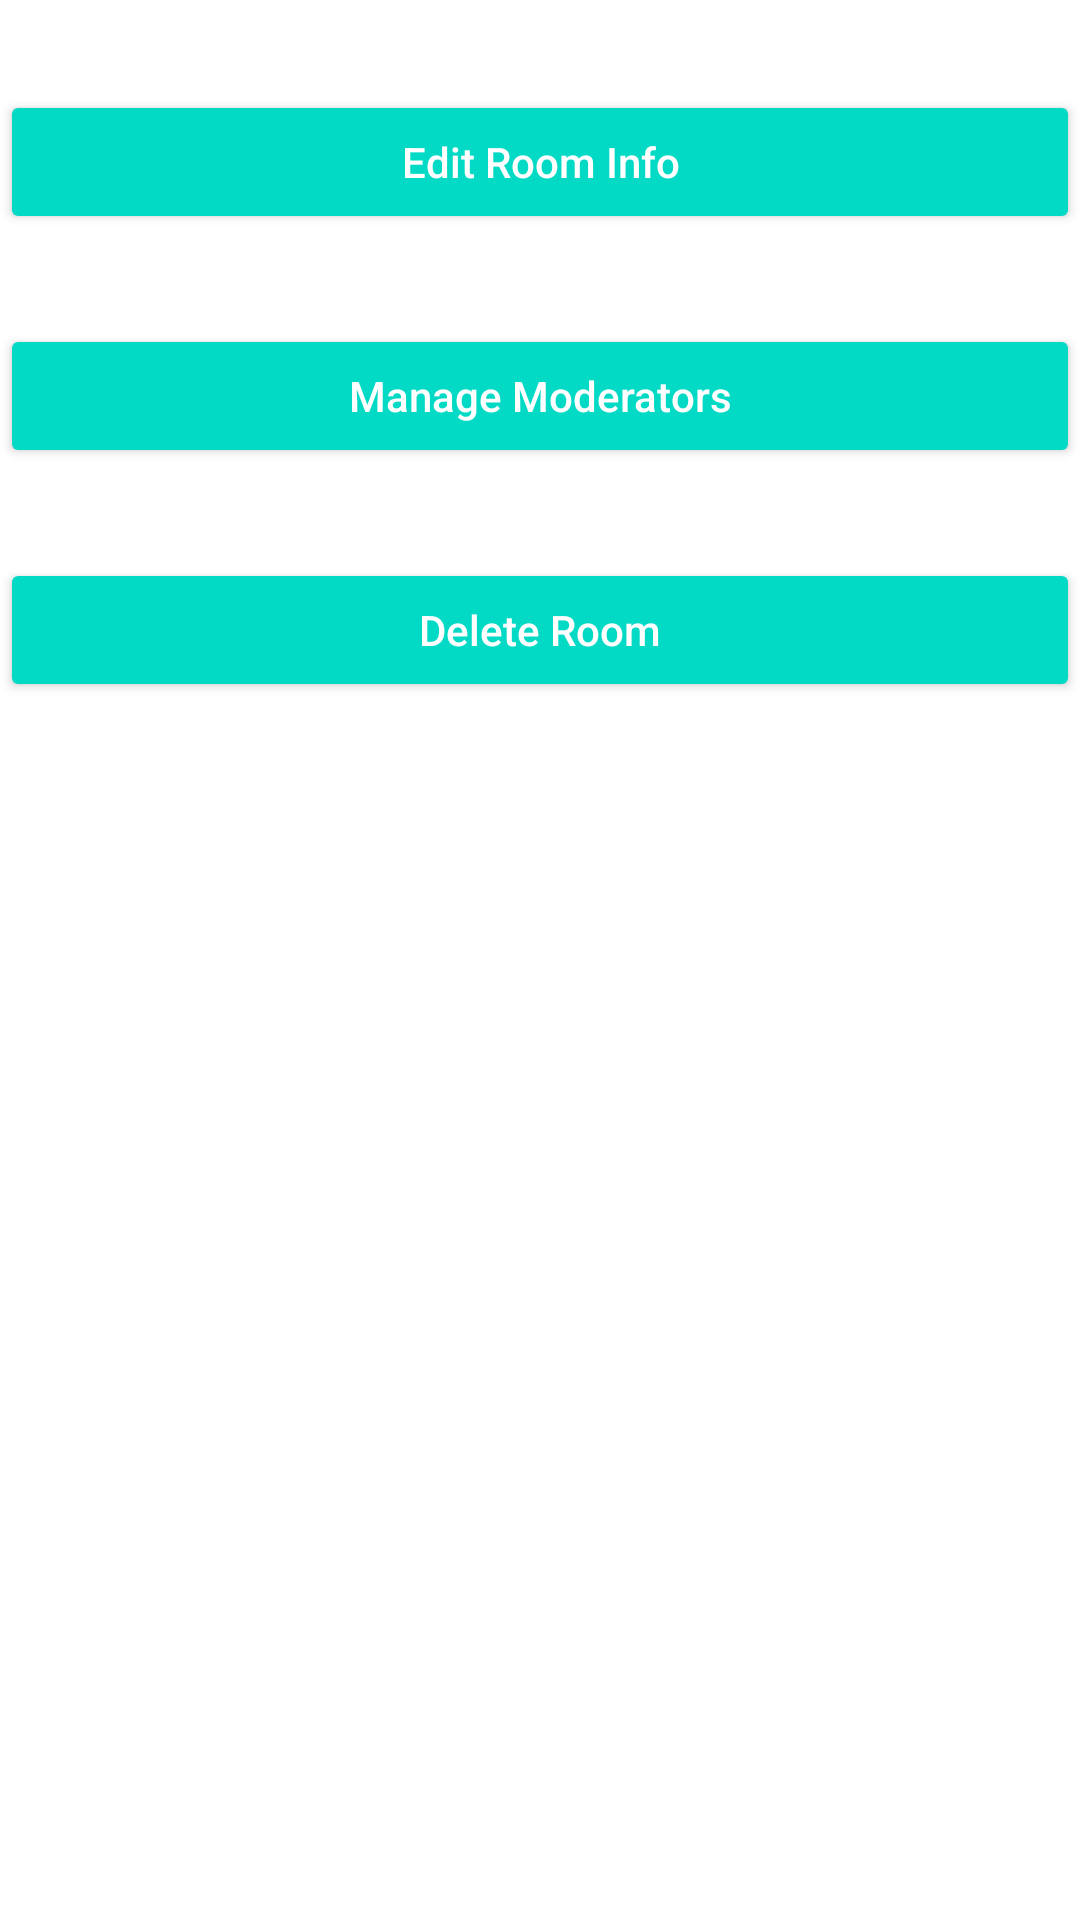

This screen was rendered from an Android layout file. Write that file and the resources it references.
<!-- AndroidManifest.xml: application theme Theme.RoomAccess -->
<!-- res/layout/admin_room_control.xml -->
<?xml version="1.0" encoding="utf-8"?>
<LinearLayout xmlns:android="http://schemas.android.com/apk/res/android"
    xmlns:tools="http://schemas.android.com/tools"
    xmlns:app="http://schemas.android.com/apk/res-auto"
        android:layout_width="200dp"
        android:layout_height="wrap_content"
        android:layout_marginTop="40dp"
        android:orientation="vertical">

        <Button
            android:id="@+id/btn_edit_room"
            android:layout_width="match_parent"
            android:layout_height="wrap_content"
            android:layout_marginTop="30dp"
            android:backgroundTint="@color/teal_200"
            android:text="Edit Room Info"
            android:textAllCaps="false"
            android:textColor="@color/white"
            app:iconTint="@color/white" />

        <Button
            android:id="@+id/btn_manage_mod"
            android:layout_width="match_parent"
            android:layout_height="wrap_content"
            android:layout_marginTop="30dp"
            android:backgroundTint="@color/teal_200"
            android:textColor="@color/white"
            android:text="Manage Moderators"
            android:textAllCaps="false" />

        <Button
            android:id="@+id/btn_delete_room"
            android:layout_width="match_parent"
            android:layout_height="wrap_content"
            android:layout_marginTop="30dp"
            android:backgroundTint="@color/teal_200"
            android:textColor="@color/white"
            android:text="Delete Room"
            android:textAllCaps="false" />
</LinearLayout>
<!-- resources referenced by this layout -->
<resources>
  <color name="teal_200">#FF03DAC5</color>
  <color name="white">#FFFFFFFF</color>
  <style name="Theme.RoomAccess" parent="Theme.MaterialComponents.DayNight.DarkActionBar">
          
          <item name="colorPrimary">@color/teal_200</item>
          <item name="colorPrimaryVariant">@color/teal_700</item>
          <item name="colorOnPrimary">@color/white</item>
          
          <item name="colorSecondary">@color/purple_500</item>
          <item name="colorSecondaryVariant">@color/purple_700</item>
          <item name="colorOnSecondary">@color/black</item>
          
          <item name="android:statusBarColor" tools:targetApi="l">?attr/colorPrimaryVariant</item>
          
      </style>
  <color name="teal_700">#FF018786</color>
  <color name="purple_500">#FF6200EE</color>
  <color name="purple_700">#FF3700B3</color>
  <color name="black">#FF000000</color>
</resources>
